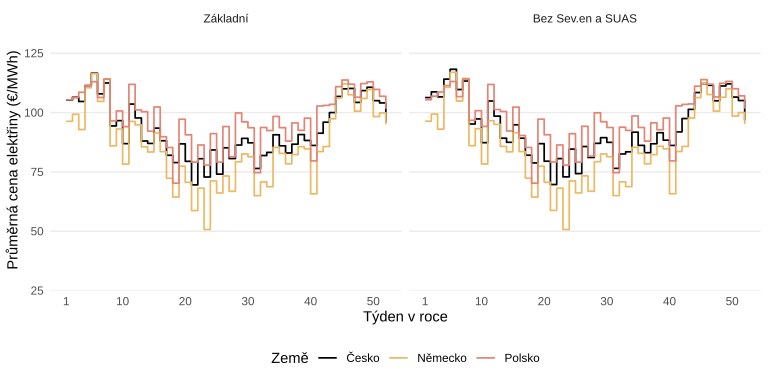

Data behind this chart, as committed beside it:
name, region, week, Demand, Price
Základní, AT, 1, 1.768, 97.48
Základní, AT, 2, 1.696, 101
Základní, AT, 3, 1.646, 97.36
Základní, AT, 4, 1.691, 108.5
Základní, AT, 5, 1.938, 109.5
Základní, AT, 6, 1.742, 100.8
Základní, AT, 7, 1.585, 107.7
Základní, AT, 8, 1.538, 86.14
Základní, AT, 9, 1.499, 87.7
Základní, AT, 10, 1.491, 79.19
Základní, AT, 11, 1.661, 94.9
Základní, AT, 12, 1.626, 92.84
Základní, AT, 13, 1.414, 81.82
Základní, AT, 14, 1.387, 84.01
Základní, AT, 15, 1.548, 87.81
Základní, AT, 16, 1.481, 81.42
Základní, AT, 17, 1.367, 75.31
Základní, AT, 18, 1.333, 72.36
Základní, AT, 19, 1.383, 80.38
Základní, AT, 20, 1.369, 73.24
Základní, AT, 21, 1.279, 61.37
Základní, AT, 22, 1.306, 71.41
Základní, AT, 23, 1.344, 59.18
Základní, AT, 24, 1.362, 73.72
Základní, AT, 25, 1.353, 68.2
Základní, AT, 26, 1.386, 77.23
Základní, AT, 27, 1.357, 73.11
Základní, AT, 28, 1.35, 79.95
Základní, AT, 29, 1.367, 82.61
Základní, AT, 30, 1.33, 80.78
Základní, AT, 31, 1.304, 68.6
Základní, AT, 32, 1.299, 74.34
Základní, AT, 33, 1.277, 73.73
Základní, AT, 34, 1.331, 83.26
Základní, AT, 35, 1.324, 80.97
Základní, AT, 36, 1.344, 78.74
Základní, AT, 37, 1.363, 81.42
Základní, AT, 38, 1.395, 84.85
Základní, AT, 39, 1.39, 83.61
Základní, AT, 40, 1.423, 81.48
Základní, AT, 41, 1.408, 83.79
Základní, AT, 42, 1.413, 88.81
Základní, AT, 43, 1.463, 95.41
Základní, AT, 44, 1.544, 103.6
Základní, AT, 45, 1.648, 107.1
Základní, AT, 46, 1.662, 106.7
Základní, AT, 47, 1.644, 100.6
Základní, AT, 48, 1.733, 104.7
Základní, AT, 49, 1.71, 106.9
Základní, AT, 50, 1.704, 97.84
Základní, AT, 51, 1.684, 99.33
Základní, AT, 52, 1.588, 93.31
Základní, BA, 1, 0.276, 95.62
Základní, BA, 2, 0.248, 103.4
Základní, BA, 3, 0.237, 101
Základní, BA, 4, 0.248, 108.2
Základní, BA, 5, 0.267, 102.7
Základní, BA, 6, 0.254, 98.44
Základní, BA, 7, 0.231, 98.54
Základní, BA, 8, 0.224, 79.38
... 8,260 more rows
